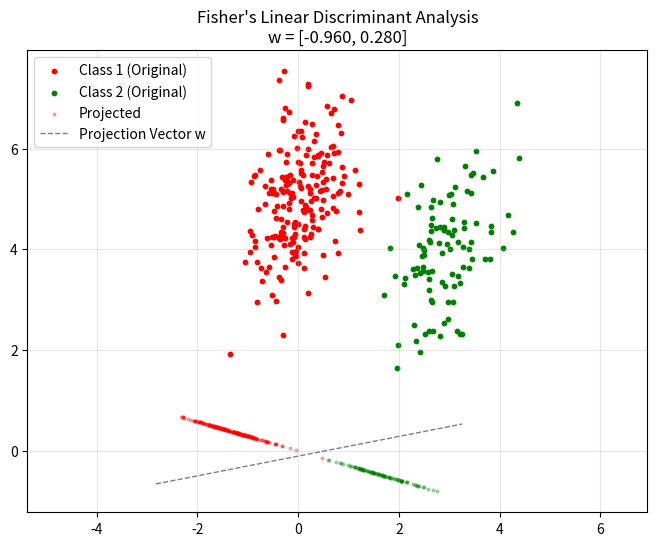

The matplotlib source for this figure:
import numpy as np
import matplotlib.pyplot as plt

def generate_dataset():
   
    np.random.seed(42) 

 
    mean1 = np.array([0, 5])
    sigma1 = np.array([[0.3, 0.2], [0.2, 1]])
    N1 = 200
    X1 = np.random.multivariate_normal(mean1, sigma1, N1)

    mean2 = np.array([3, 4])
    sigma2 = np.array([[0.3, 0.2], [0.2, 1]])
    N2 = 100
    X2 = np.random.multivariate_normal(mean2, sigma2, N2)
    
    return X1, X2

def fisher_lda_direction(X1, X2):
    
    m1 = np.mean(X1, axis=0)
    m2 = np.mean(X2, axis=0)
    
    diff1 = X1 - m1
    diff2 = X2 - m2
    Sw = (diff1.T @ diff1) + (diff2.T @ diff2)
    
    w_unscaled = np.linalg.inv(Sw) @ (m1 - m2)
    
    w = w_unscaled / np.linalg.norm(w_unscaled)
    
    return w

def project_data(X, w):
   
    scalar_proj = X @ w  # shape: (N, )
    
    vec_proj = scalar_proj[:, np.newaxis] @ w[np.newaxis, :]
    
    return vec_proj

def visualize_lda(X1, X2, w):
 
    P1 = project_data(X1, w)
    P2 = project_data(X2, w)
    
    plt.figure(figsize=(8, 6))
   
    plt.scatter(X1[:, 0], X1[:, 1], c='r', s=10, label='Class 1 (Original)')
    plt.scatter(X2[:, 0], X2[:, 1], c='g', s=10, label='Class 2 (Original)')
    
    plt.scatter(P1[:, 0], P1[:, 1], c='r', s=15, alpha=0.3, marker='.', label='Projected')
    plt.scatter(P2[:, 0], P2[:, 1], c='g', s=15, alpha=0.3, marker='.')
    
    all_proj = np.vstack([P1, P2])
    x_min, x_max = all_proj[:, 0].min(), all_proj[:, 0].max()
    y_min, y_max = all_proj[:, 1].min(), all_proj[:, 1].max()
  
    plt.plot([x_min - 0.5, x_max + 0.5], 
             [y_min - 0.5 * (w[1]/w[0]), y_max + 0.5 * (w[1]/w[0])], 
             'k--', alpha=0.5, linewidth=1, label='Projection Vector w')

    plt.title(f"Fisher's Linear Discriminant Analysis\nw = [{w[0]:.3f}, {w[1]:.3f}]")
    plt.legend()
    plt.grid(True, alpha=0.3)
    plt.axis('equal')
    
    plt.savefig('hw6_result.png')
    plt.show()

if __name__ == "__main__":
   
    data1, data2 = generate_dataset()
    best_w = fisher_lda_direction(data1, data2)
    visualize_lda(data1, data2, best_w)
